Image classification data set "split" (dalayne95/harmful-algal-bloom-detection on GitHub). Class labels (2): algae, not algae.

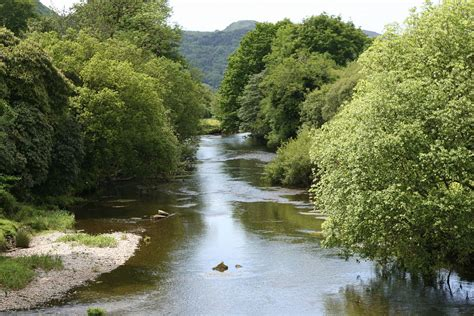
Label: not algae

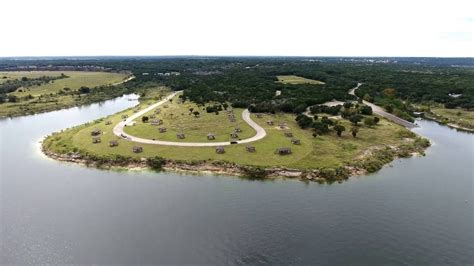
Label: not algae

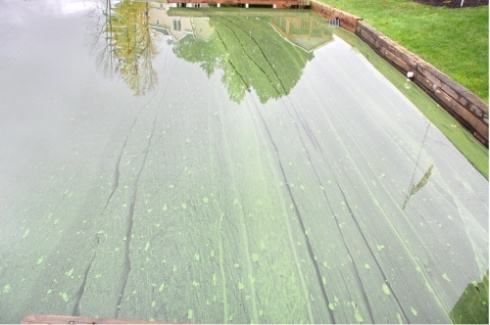
Label: algae

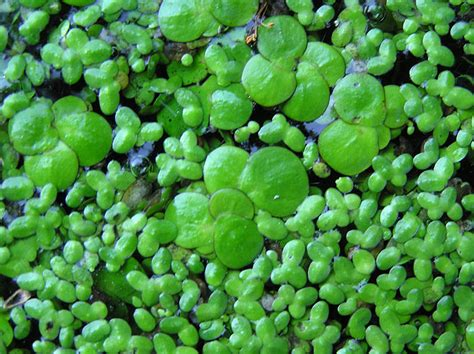
Label: algae

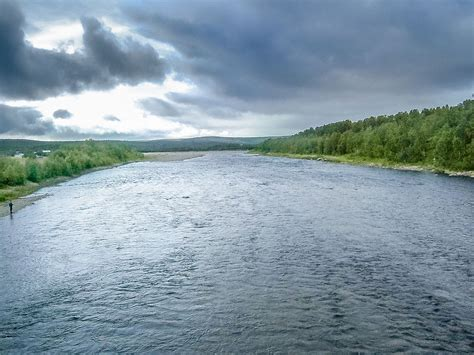
Label: not algae

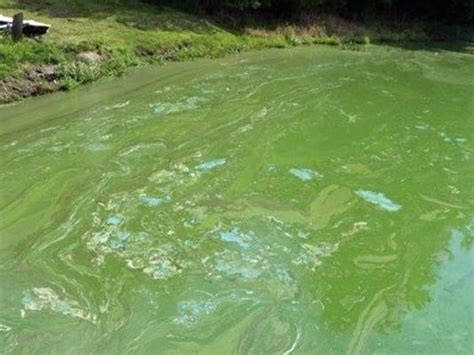
Label: algae
